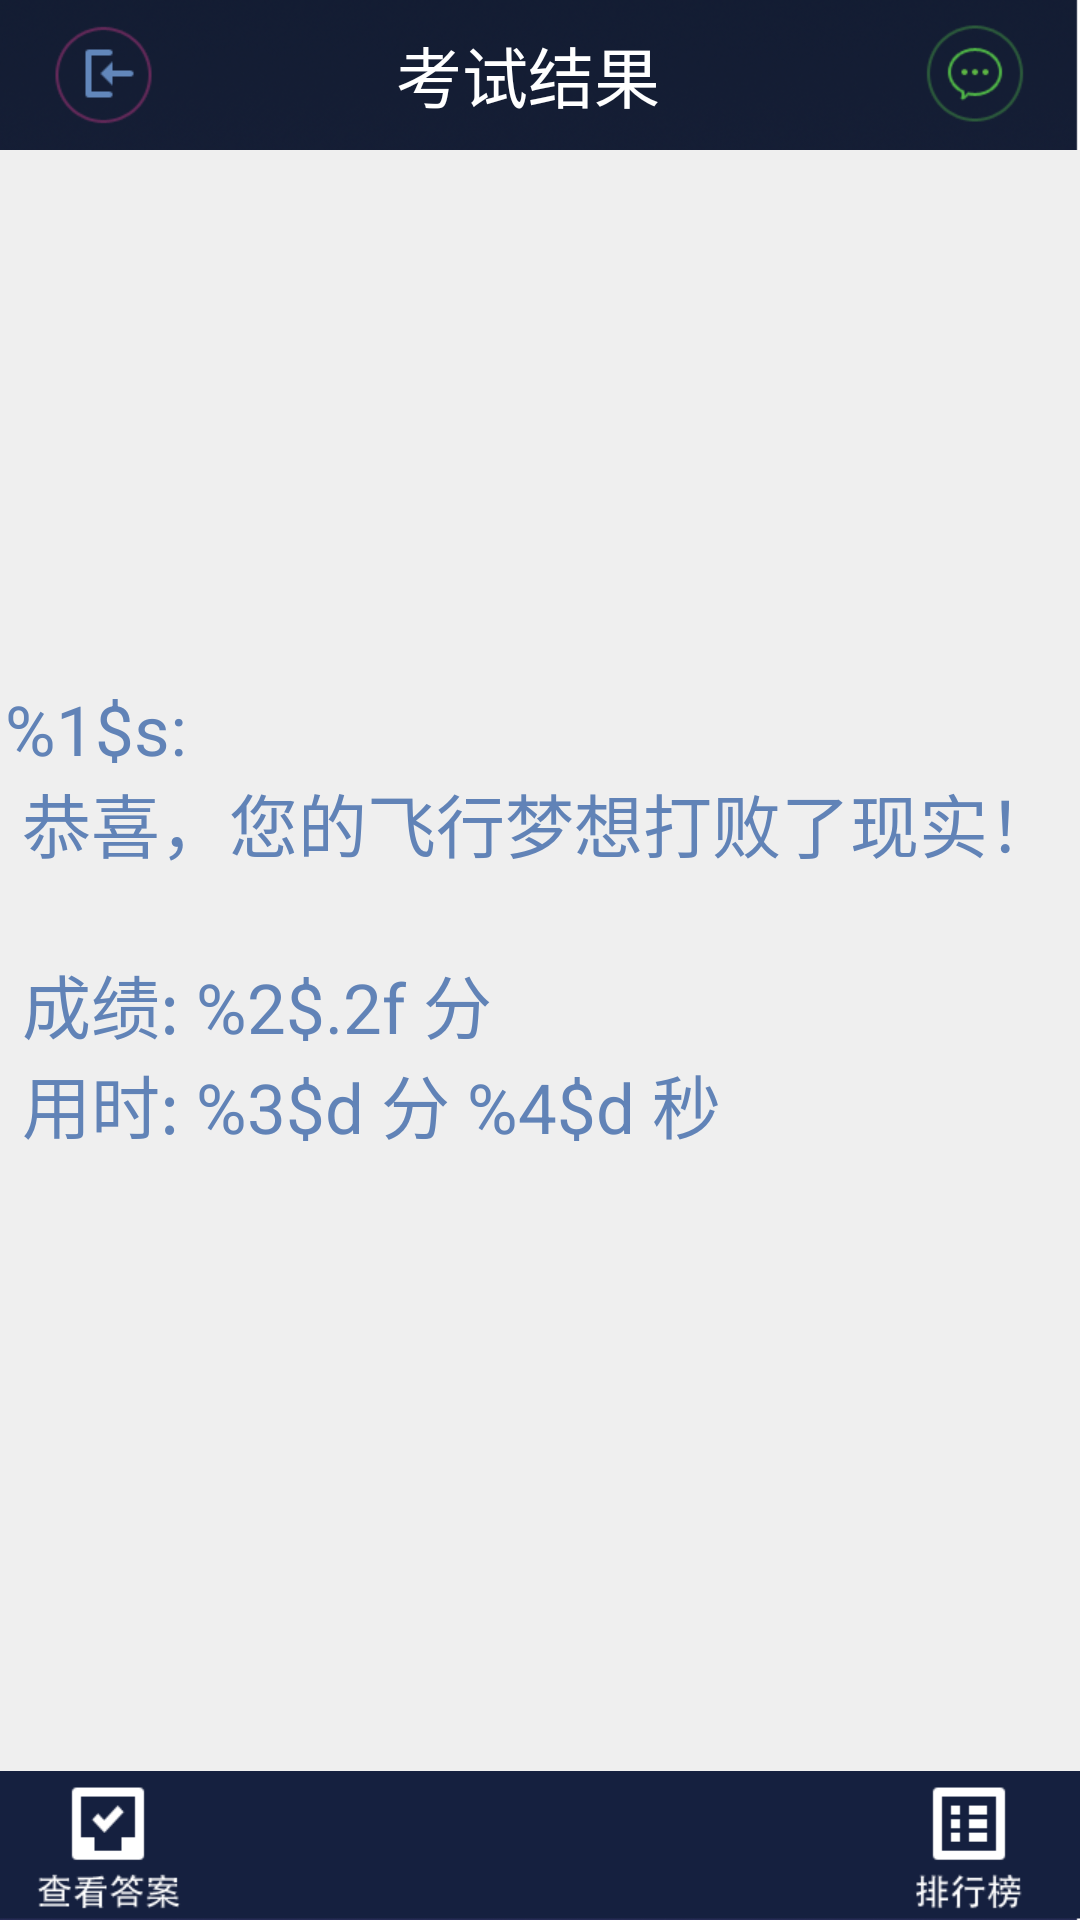

Write the Android layout XML for this screen, with the resource values it uses.
<!-- AndroidManifest.xml: application theme flyAppTheme -->
<!-- res/layout/result_ks.xml -->
<?xml version="1.0" encoding="utf-8"?>

<RelativeLayout xmlns:android="http://schemas.android.com/apk/res/android"
    android:layout_width="match_parent"
    android:layout_height="match_parent"
    android:background="@drawable/bg"
    android:orientation="vertical" >

    <include
        android:id="@+id/top_view"
        android:layout_width="match_parent"
        android:layout_height="wrap_content"
        android:layout_alignParentTop="true"
        layout="@layout/result_top" />

    <LinearLayout
        android:id="@+id/mid_view"
        android:layout_width="match_parent"
        android:layout_height="match_parent"
        android:layout_above="@+id/bottom_view"
        android:layout_below="@+id/top_view"
        android:background="@color/ks_bg_color"
        android:gravity="center" >

        <TextView
            android:id="@+id/test_result"
            android:layout_width="wrap_content"
            android:layout_height="wrap_content"
            android:singleLine="false"
            android:text="@string/ks_result_info_sccess"
            android:textColor="#ff6183b7"
            android:textSize="@dimen/pt_25" />
    </LinearLayout>

    <include
        android:id="@+id/bottom_view"
        android:layout_width="match_parent"
        android:layout_height="wrap_content"
        android:layout_alignParentBottom="true"
        layout="@layout/result_bottom" />

     <FrameLayout
        android:id="@+id/total_view"
        android:layout_width="match_parent"
        android:layout_height="match_parent" >
   
    </FrameLayout>

</RelativeLayout>
<!-- res/layout/result_top.xml (included above) -->
<?xml version="1.0" encoding="utf-8"?>

<RelativeLayout xmlns:android="http://schemas.android.com/apk/res/android"
    android:layout_width="match_parent"
    android:layout_height="wrap_content"
    android:gravity="center_vertical">

     <ImageView  
         android:id="@+id/back_img"
         android:layout_width="wrap_content"
         android:layout_height="wrap_content"
         android:layout_alignParentLeft="true"
         android:clickable="true"
         android:src="@drawable/exit_0"
         android:layout_centerVertical="true"
         android:layout_marginLeft="10dp"/>
     
    <TextView
        android:id="@+id/title"
        android:layout_width="wrap_content"
        style="@style/title_text_style"
        android:layout_height="wrap_content"
        android:layout_toRightOf="@+id/back_img"
        android:layout_toLeftOf="@+id/share_img"
        android:layout_centerHorizontal="true"
        android:layout_centerVertical="true"
        android:ellipsize="marquee"
        android:focusable="true"
        android:focusableInTouchMode="true"
        android:clickable="true"
        android:singleLine="true"
        android:gravity="center" 
        android:layout_marginLeft="-8dp"
        android:text="@string/ks_result_title"
      
        />
     <ImageView  
         android:id="@+id/share_img"
         android:layout_width="wrap_content"
         android:layout_height="wrap_content"
         android:layout_alignParentRight="true"
         android:clickable="true"
         android:src="@drawable/share_selector"
         android:layout_centerVertical="true"
         android:layout_marginRight="10dp"/>

</RelativeLayout>
<!-- res/layout/result_bottom.xml (included above) -->
<?xml version="1.0" encoding="utf-8"?>

<RelativeLayout xmlns:android="http://schemas.android.com/apk/res/android"
    android:layout_width="match_parent"
    android:layout_height="wrap_content"
    android:background="@drawable/bottom" 
    android:gravity="center_vertical">

     <ImageView  
         android:id="@+id/chaKan_result_iv"
         android:layout_width="wrap_content"
         android:layout_height="wrap_content"
         android:layout_alignParentLeft="true"
         android:clickable="true"
         android:contentDescription="@string/app_name"
         android:src="@drawable/chakan_jieguo0"
         android:layout_centerVertical="true"
         android:layout_marginLeft="10dp"/>
     
  
     <ImageView  
         android:id="@+id/paihang_iv"
         android:layout_width="wrap_content"
         android:layout_height="wrap_content"
         android:layout_alignParentRight="true"
         android:clickable="true"
         android:contentDescription="@string/app_name"
         android:src="@drawable/paihangbang_0"
         android:layout_centerVertical="true"
         android:layout_marginRight="10dp"/>

</RelativeLayout>
<!-- resources referenced by this layout -->
<resources>
  <color name="ks_bg_color">#ffefefef</color>
  <dimen name="pt_25">23sp</dimen>
  <!-- drawable bg: png bitmap (drawable-xhdpi, 560721 bytes) -->
  <!-- drawable bottom: png bitmap (drawable-xhdpi, 1368 bytes) -->
  <!-- drawable chakan_jieguo0: png bitmap (drawable-xhdpi, 2787 bytes) -->
  <!-- drawable exit_0: png bitmap (drawable-xhdpi, 2690 bytes) -->
  <!-- drawable paihangbang_0: png bitmap (drawable-xhdpi, 2182 bytes) -->
  <!-- drawable share_selector (drawable) -->
  <?xml version="1.0" encoding="utf-8"?>
  
  <selector xmlns:android="http://schemas.android.com/apk/res/android" >
      <item android:state_pressed="true" android:drawable="@drawable/share_p"></item>
      <item android:drawable="@drawable/share"></item>
  </selector>
  <string name="app_name">麦飞机</string>
  <string name="ks_result_info_sccess">%1$s:\n 恭喜，您的飞行梦想打败了现实！ \n \n 
                                                                          成绩:  %2$.2f 分  \n 
                                                                          用时:  %3$d 分    %4$d 秒  \n </string>
  <string name="ks_result_title">考试结果</string>
  <style name="title_text_style">
          <item name="android:textSize">@dimen/pt_24</item>
          <item name="android:textColor">@color/white</item>
      </style>
  <style name="flyAppTheme" parent="android:Theme.Light">
          
           <item name="android:windowNoTitle">true</item>
           <item name="android:windowBackground">@null</item>
           <item name="android:windowAnimationStyle">@style/fly_window_animation</item>
      </style>
  <!-- drawable share_p: png bitmap (drawable-xhdpi, 3255 bytes) -->
  <!-- drawable share: png bitmap (drawable-xhdpi, 3235 bytes) -->
  <dimen name="pt_24">22sp</dimen>
  <color name="white">#ffffffff</color>
  <style name="fly_window_animation">
       
        <item name="android:activityOpenEnterAnimation">@anim/slide_in_right</item>  
        <item name="android:activityOpenExitAnimation">@anim/slide_out_left</item>  
        <item name="android:activityCloseEnterAnimation">@anim/slide_in_left</item>  
        <item name="android:activityCloseExitAnimation">@anim/slide_out_right</item> 
      </style>
</resources>
